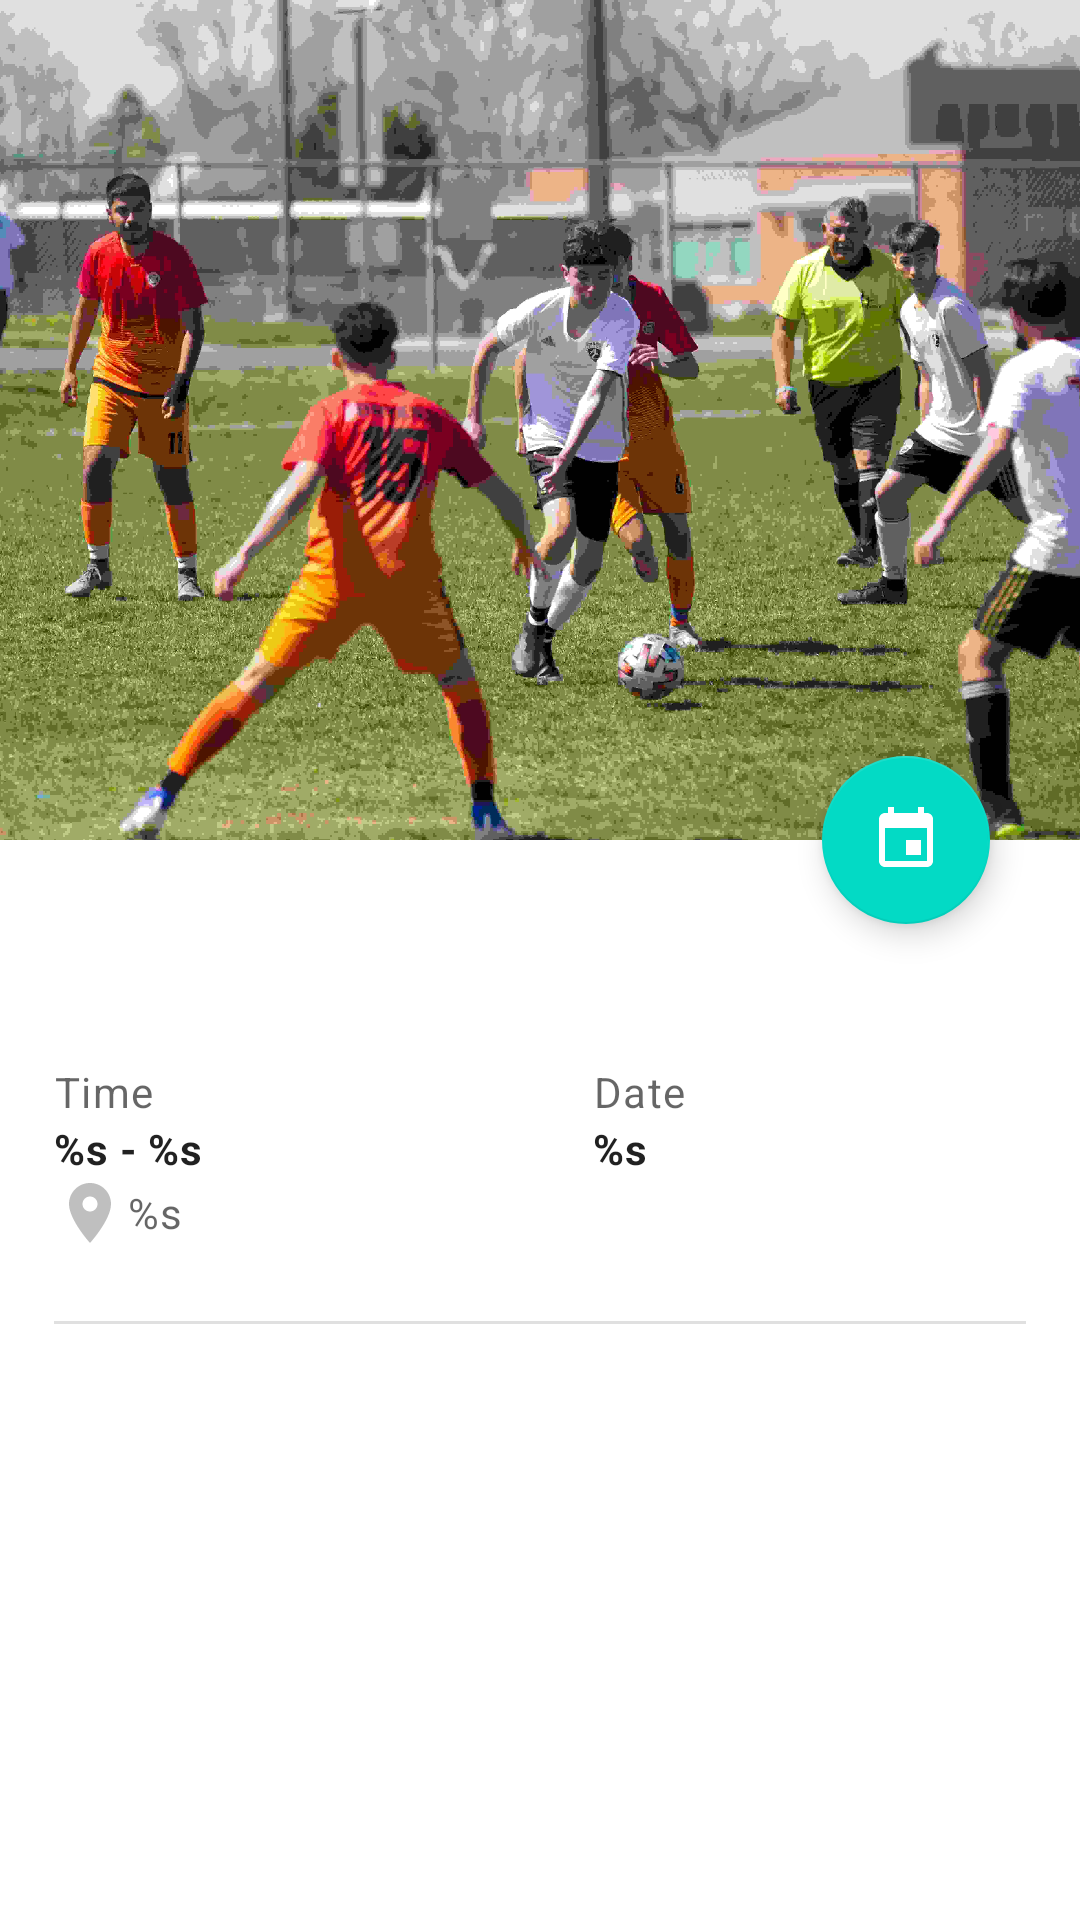

The Android layout XML behind this screen, and the referenced resources:
<!-- AndroidManifest.xml: application theme Theme.SportsUp -->
<!-- res/layout/fragment_event.xml -->
<?xml version="1.0" encoding="utf-8"?>
<androidx.coordinatorlayout.widget.CoordinatorLayout xmlns:android="http://schemas.android.com/apk/res/android"
    xmlns:app="http://schemas.android.com/apk/res-auto"
    android:layout_width="match_parent"
    android:layout_height="match_parent">

    <com.google.android.material.appbar.AppBarLayout
        android:id="@+id/appbar"
        android:layout_width="match_parent"
        android:layout_height="280dp"
        android:fitsSystemWindows="true">

        <com.google.android.material.appbar.CollapsingToolbarLayout
            android:id="@+id/collapsing_toolbar"
            android:layout_width="match_parent"
            android:layout_height="match_parent"
            android:fitsSystemWindows="true"
            app:contentScrim="?attr/colorPrimary"
            app:layout_scrollFlags="scroll|snap|exitUntilCollapsed">

            <ImageView
                android:id="@+id/event_details_image"
                android:layout_width="match_parent"
                android:layout_height="match_parent"
                android:layout_gravity="center"
                android:contentDescription="@string/image_title_description"
                android:scaleType="centerCrop"
                android:src="@drawable/image_1"
                app:layout_collapseMode="parallax" />

      
        </com.google.android.material.appbar.CollapsingToolbarLayout>
    </com.google.android.material.appbar.AppBarLayout>


    <androidx.core.widget.NestedScrollView
        android:layout_width="match_parent"
        android:layout_height="match_parent"
        android:padding="18sp"
        android:scrollbars="vertical"
        app:layout_behavior="com.google.android.material.appbar.AppBarLayout$ScrollingViewBehavior">

        <LinearLayout
            android:layout_width="match_parent"
            android:layout_height="match_parent"
            android:orientation="vertical">

            <TextView
                android:id="@+id/txt_event_name"
                android:layout_width="match_parent"
                android:layout_height="wrap_content"
                android:textAppearance="@style/TextAppearance.Material3.BodyLarge"
                android:textSize="24sp"
                android:textStyle="bold" />

            <LinearLayout
                android:layout_width="match_parent"
                android:layout_height="wrap_content"
                android:layout_marginTop="24sp"
                android:gravity="start"
                android:orientation="horizontal">

                <LinearLayout
                    android:layout_width="wrap_content"
                    android:layout_height="wrap_content"
                    android:orientation="vertical">

                    <TextView
                        android:layout_width="match_parent"
                        android:layout_height="wrap_content"
                        android:text="@string/txt_event_details_time"
                        android:textAppearance="@style/TextAppearance.Material3.BodySmall"
                        android:textSize="14sp" />

                    <TextView
                        android:id="@+id/txt_event_details_time"
                        android:layout_width="match_parent"
                        android:layout_height="wrap_content"
                        android:text="@string/txt_event_details_time_value"
                        android:textAppearance="@style/TextAppearance.Material3.BodyMedium"
                        android:textSize="14sp"
                        android:textStyle="bold" />
                </LinearLayout>

                <Space
                    android:layout_width="130sp"
                    android:layout_height="wrap_content" />

                <LinearLayout
                    android:layout_width="match_parent"
                    android:layout_height="wrap_content"
                    android:layout_gravity="end"
                    android:gravity="end"
                    android:orientation="vertical">

                    <TextView
                        android:layout_width="match_parent"
                        android:layout_height="wrap_content"
                        android:text="@string/txt_event_details_date"
                        android:textAppearance="@style/TextAppearance.Material3.BodySmall"
                        android:textSize="14sp" />

                    <TextView
                        android:id="@+id/txt_event_details_date"
                        android:layout_width="match_parent"
                        android:layout_height="wrap_content"
                        android:text="@string/txt_event_details_date_value"
                        android:textAppearance="@style/TextAppearance.Material3.BodyMedium"
                        android:textSize="14sp"
                        android:textStyle="bold" />
                </LinearLayout>
            </LinearLayout>


            <LinearLayout
                android:layout_width="wrap_content"
                android:layout_height="wrap_content"
                android:orientation="horizontal">

                <ImageView
                    android:layout_width="wrap_content"
                    android:layout_height="wrap_content"
                    android:contentDescription="@string/location_image_description"
                    android:src="@drawable/baseline_location_on_24" />

                <TextView
                    android:id="@+id/txt_event_details_venue"
                    android:layout_width="wrap_content"
                    android:layout_height="wrap_content"
                    android:layout_gravity="center"
                    android:gravity="center"
                    android:text="@string/txt_event_details_venue"
                    android:textAppearance="@style/TextAppearance.Material3.BodySmall"
                    android:textSize="14sp" />
            </LinearLayout>

            <com.google.android.material.divider.MaterialDivider
                android:layout_width="match_parent"
                android:layout_height="1dp"
                android:layout_marginTop="24sp"

                />

            <com.google.android.material.tabs.TabLayout
                android:id="@+id/tab_layout"
                android:layout_width="match_parent"
                android:layout_height="wrap_content"
                android:contentDescription="@string/tab_layout"
                app:tabMode="scrollable"
                app:tabTextAppearance="@android:style/TextAppearance.Widget.TabWidget">


            </com.google.android.material.tabs.TabLayout>

            <androidx.viewpager2.widget.ViewPager2
                android:id="@+id/view_pager_content"
                android:layout_width="match_parent"
                android:layout_height="match_parent" />
        </LinearLayout>


    </androidx.core.widget.NestedScrollView>


    <com.google.android.material.floatingactionbutton.FloatingActionButton
        android:id="@+id/fab_action"
        android:layout_width="wrap_content"
        android:layout_height="wrap_content"
        app:layout_anchor="@id/appbar"
        app:layout_anchorGravity="end|bottom"
        app:fabSize="normal"
        android:layout_marginEnd="30dp"
        android:src="@drawable/baseline_event_24"
        android:baselineAlignBottom="false"
        android:clickable="true"
        android:focusable="true"
        android:contentDescription="@string/txt_event_details_fab_mark_as_done" />

    <com.google.android.material.floatingactionbutton.FloatingActionButton
        android:id="@+id/fab_edt"
        android:layout_width="wrap_content"
        android:layout_height="wrap_content"
        app:layout_anchor="@id/appbar"
        app:layout_anchorGravity="end|bottom"
        app:fabSize="normal"
        android:layout_marginEnd="100dp"
        android:src="@drawable/baseline_event_busy_24"
        android:baselineAlignBottom="false"
        android:clickable="true"
        android:backgroundTint="@color/logo_red"
        android:visibility="invisible"
        android:focusable="true"
        android:contentDescription="@string/txt_event_details_edit_event" />

</androidx.coordinatorlayout.widget.CoordinatorLayout>

    
<!-- resources referenced by this layout -->
<resources>
  <color name="logo_red">#d5613e</color>
  <color name="white">#FFFFFFFF</color>
  <!-- drawable baseline_event_24 (drawable) -->
  <vector android:height="24dp" android:tint="#ffff"
      android:viewportHeight="24" android:viewportWidth="24"
      android:width="24dp" xmlns:android="http://schemas.android.com/apk/res/android">
      <path android:fillColor="@android:color/white" android:pathData="M17,12h-5v5h5v-5zM16,1v2L8,3L8,1L6,1v2L5,3c-1.11,0 -1.99,0.9 -1.99,2L3,19c0,1.1 0.89,2 2,2h14c1.1,0 2,-0.9 2,-2L21,5c0,-1.1 -0.9,-2 -2,-2h-1L18,1h-2zM19,19L5,19L5,8h14v11z"/>
  </vector>
  <!-- drawable baseline_event_busy_24 (drawable) -->
  <vector android:height="24dp" android:tint="#FFFFFF"
      android:viewportHeight="24" android:viewportWidth="24"
      android:width="24dp" xmlns:android="http://schemas.android.com/apk/res/android">
      <path android:fillColor="@android:color/white" android:pathData="M9.31,17l2.44,-2.44L14.19,17l1.06,-1.06 -2.44,-2.44 2.44,-2.44L14.19,10l-2.44,2.44L9.31,10l-1.06,1.06 2.44,2.44 -2.44,2.44L9.31,17zM19,3h-1L18,1h-2v2L8,3L8,1L6,1v2L5,3c-1.11,0 -1.99,0.9 -1.99,2L3,19c0,1.1 0.89,2 2,2h14c1.1,0 2,-0.9 2,-2L21,5c0,-1.1 -0.9,-2 -2,-2zM19,19L5,19L5,8h14v11z"/>
  </vector>
  <!-- drawable baseline_location_on_24 (drawable) -->
  <vector android:height="24dp" android:tint="#80808080"
      android:viewportHeight="24" android:viewportWidth="24"
      android:width="24dp" xmlns:android="http://schemas.android.com/apk/res/android">
      <path android:fillColor="@android:color/white" android:pathData="M12,2C8.13,2 5,5.13 5,9c0,5.25 7,13 7,13s7,-7.75 7,-13c0,-3.87 -3.13,-7 -7,-7zM12,11.5c-1.38,0 -2.5,-1.12 -2.5,-2.5s1.12,-2.5 2.5,-2.5 2.5,1.12 2.5,2.5 -1.12,2.5 -2.5,2.5z"/>
  </vector>
  <!-- drawable image_1: jpg bitmap (drawable, 161846 bytes) -->
  <string name="image_title_description">Image Title</string>
  <string name="location_image_description">location image description</string>
  <string name="tab_layout">Tab Layout</string>
  <string name="txt_event_details_date">Date</string>
  <string name="txt_event_details_date_value">%s</string>
  <string name="txt_event_details_edit_event">Edit Event</string>
  <string name="txt_event_details_fab_mark_as_done">Fab Mark as done</string>
  <string name="txt_event_details_time">Time</string>
  <string name="txt_event_details_time_value">%s - %s</string>
  <string name="txt_event_details_venue">%s</string>
  <style name="Theme.SportsUp" parent="Theme.MaterialComponents.DayNight.DarkActionBar">
          
          <item name="colorPrimary">@color/purple_500</item>
          <item name="colorPrimaryVariant">@color/purple_700</item>
          <item name="colorOnPrimary">@color/white</item>
          
          <item name="colorSecondary">@color/teal_200</item>
          <item name="colorSecondaryVariant">@color/teal_700</item>
          <item name="colorOnSecondary">@color/white</item>
          
          <item name="android:statusBarColor">?attr/colorPrimary</item>
  
      </style>
  <color name="purple_500">#FF6200EE</color>
  <color name="purple_700">#FF3700B3</color>
  <color name="teal_200">#FF03DAC5</color>
  <color name="teal_700">#FF018786</color>
</resources>
